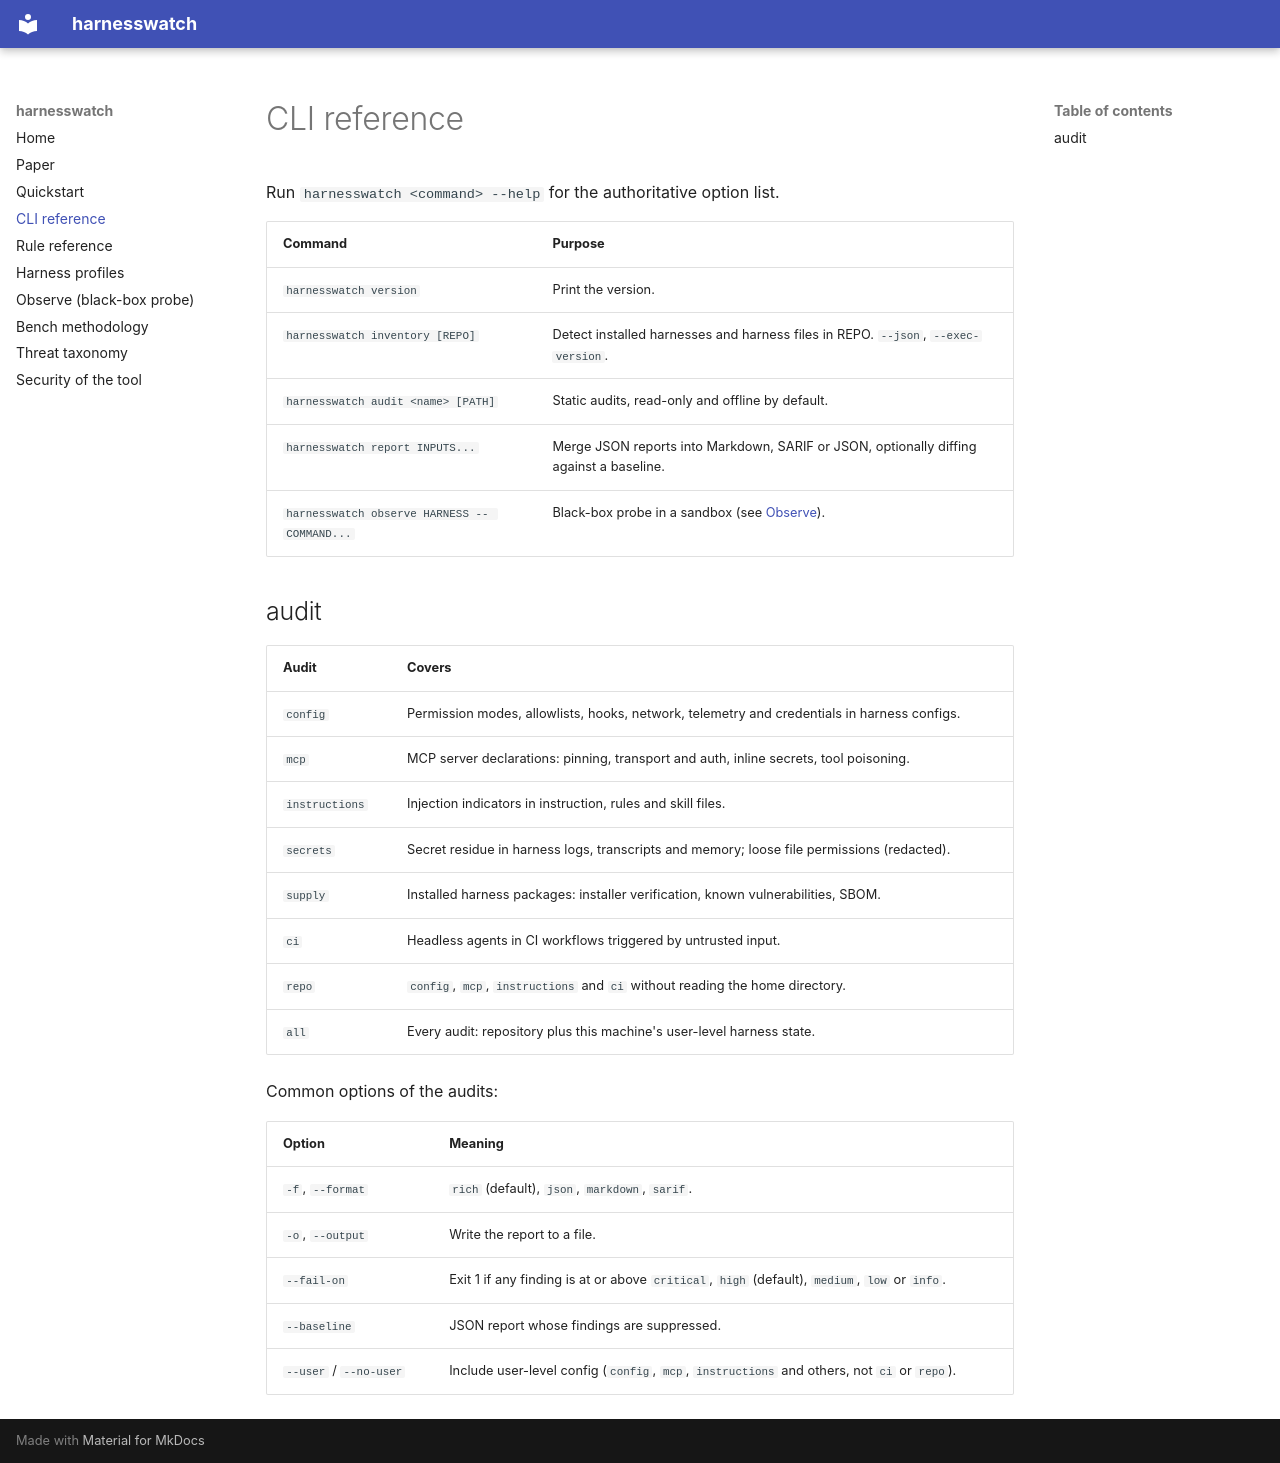

repository: thanatchon36/harnesswatch · page: cli/index.html · generator: mkdocs

# CLI reference

Run `harnesswatch <command> --help` for the authoritative option list.

| Command | Purpose |
|---|---|
| `harnesswatch version` | Print the version. |
| `harnesswatch inventory [REPO]` | Detect installed harnesses and harness files in REPO. `--json`, `--exec-version`. |
| `harnesswatch audit <name> [PATH]` | Static audits, read-only and offline by default. |
| `harnesswatch report INPUTS...` | Merge JSON reports into Markdown, SARIF or JSON, optionally diffing against a baseline. |
| `harnesswatch observe HARNESS -- COMMAND...` | Black-box probe in a sandbox (see [Observe](observe.md)). |

## audit

| Audit | Covers |
|---|---|
| `config` | Permission modes, allowlists, hooks, network, telemetry and credentials in harness configs. |
| `mcp` | MCP server declarations: pinning, transport and auth, inline secrets, tool poisoning. |
| `instructions` | Injection indicators in instruction, rules and skill files. |
| `secrets` | Secret residue in harness logs, transcripts and memory; loose file permissions (redacted). |
| `supply` | Installed harness packages: installer verification, known vulnerabilities, SBOM. |
| `ci` | Headless agents in CI workflows triggered by untrusted input. |
| `repo` | `config`, `mcp`, `instructions` and `ci` without reading the home directory. |
| `all` | Every audit: repository plus this machine's user-level harness state. |

Common options of the audits:

| Option | Meaning |
|---|---|
| `-f`, `--format` | `rich` (default), `json`, `markdown`, `sarif`. |
| `-o`, `--output` | Write the report to a file. |
| `--fail-on` | Exit 1 if any finding is at or above `critical`, `high` (default), `medium`, `low` or `info`. |
| `--baseline` | JSON report whose findings are suppressed. |
| `--user` / `--no-user` | Include user-level config (`config`, `mcp`, `instructions` and others, not `ci` or `repo`). |
